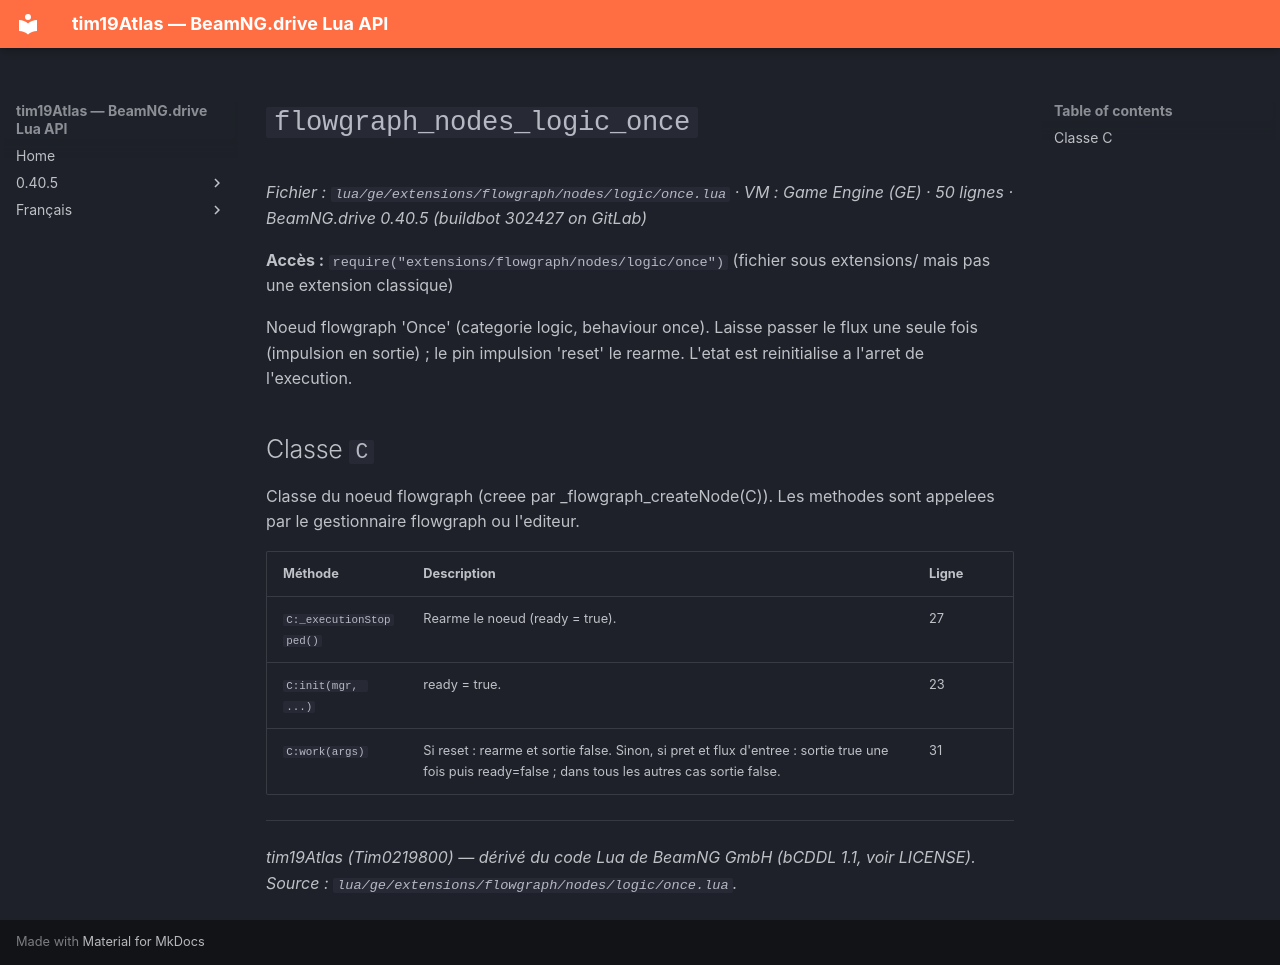

repository: Tim0219800/beamng-lua-atlas · page: fr/0.40.5/ge/extensions/flowgraph/nodes/logic/once.html · generator: mkdocs

# `flowgraph_nodes_logic_once`

*Fichier : `lua/ge/extensions/flowgraph/nodes/logic/once.lua` · VM : Game Engine (GE) · 50 lignes · BeamNG.drive 0.40.5 (buildbot 302427 on GitLab)*

**Accès :** `require("extensions/flowgraph/nodes/logic/once")` (fichier sous extensions/ mais pas une extension classique)

Noeud flowgraph 'Once' (categorie logic, behaviour once). Laisse passer le flux une seule fois (impulsion en sortie) ; le pin impulsion 'reset' le rearme. L'etat est reinitialise a l'arret de l'execution.

## Classe `C`

Classe du noeud flowgraph (creee par _flowgraph_createNode(C)). Les methodes sont appelees par le gestionnaire flowgraph ou l'editeur.

| Méthode | Description | Ligne |
|---|---|---|
| `C:_executionStopped()` | Rearme le noeud (ready = true). | 27 |
| `C:init(mgr, ...)` | ready = true. | 23 |
| `C:work(args)` | Si reset : rearme et sortie false. Sinon, si pret et flux d'entree : sortie true une fois puis ready=false ; dans tous les autres cas sortie false. | 31 |

---
*tim19Atlas (Tim0219800) — dérivé du code Lua de BeamNG GmbH (bCDDL 1.1, voir LICENSE). Source : `lua/ge/extensions/flowgraph/nodes/logic/once.lua`.*
